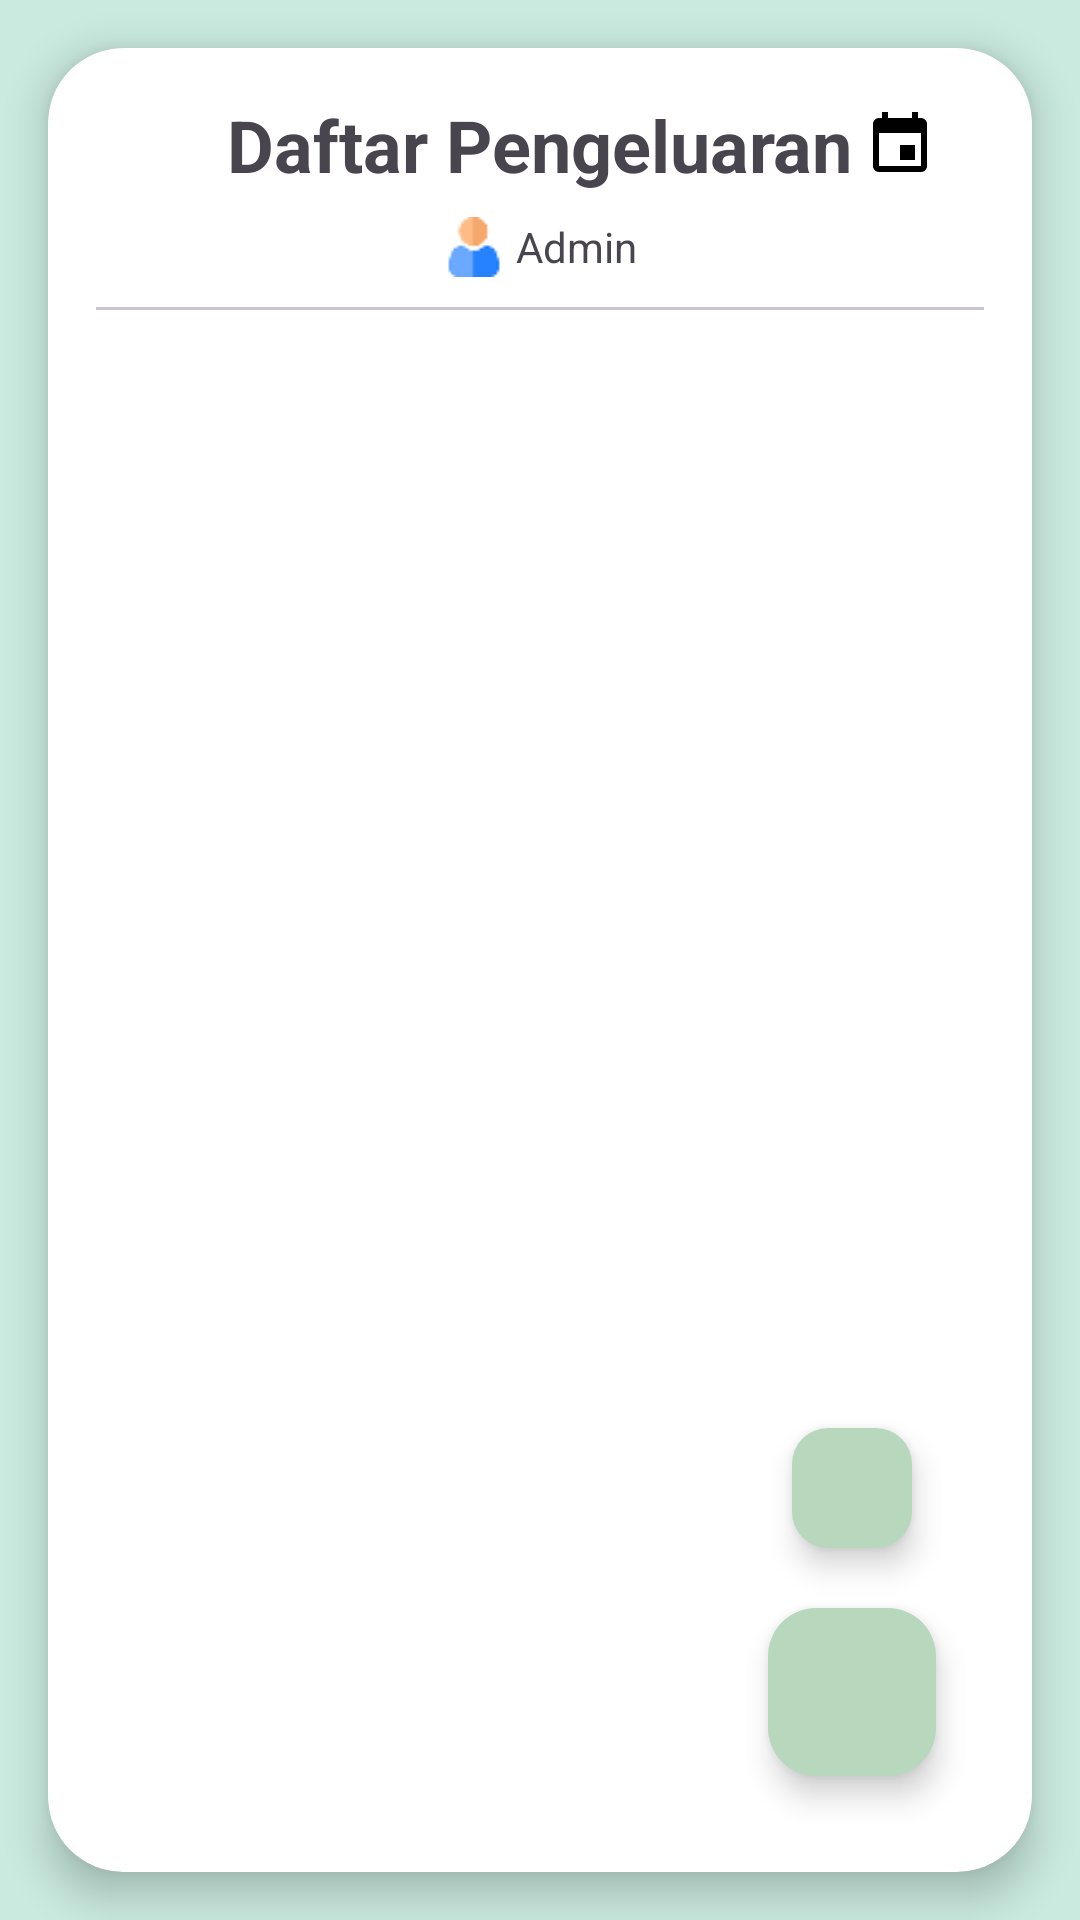

Reconstruct the res/layout file that produces this screen, plus the resources it refers to.
<!-- AndroidManifest.xml: application theme Theme.SimLing -->
<!-- res/layout/activity_funds.xml -->
<?xml version="1.0" encoding="utf-8"?>
<androidx.constraintlayout.widget.ConstraintLayout xmlns:android="http://schemas.android.com/apk/res/android"
    xmlns:app="http://schemas.android.com/apk/res-auto"
    xmlns:tools="http://schemas.android.com/tools"
    android:id="@+id/main"
    android:layout_width="match_parent"
    android:layout_height="match_parent"
    android:background="@color/background"
    tools:context=".views.activities.FundsActivity">

    <androidx.cardview.widget.CardView
        android:id="@+id/cardParent"
        android:layout_width="0dp"
        android:layout_height="match_parent"
        android:layout_marginStart="16dp"
        android:layout_marginTop="16dp"
        android:layout_marginEnd="16dp"
        android:layout_marginBottom="16dp"
        app:cardCornerRadius="25dp"
        app:cardElevation="8dp"
        app:layout_constraintBottom_toBottomOf="parent"
        app:layout_constraintEnd_toEndOf="parent"
        app:layout_constraintStart_toStartOf="parent"
        app:layout_constraintTop_toTopOf="parent">

        <androidx.constraintlayout.widget.ConstraintLayout
            android:layout_width="match_parent"
            android:layout_height="match_parent"
            android:gravity="center_horizontal"
            android:orientation="vertical"
            android:padding="16dp">

            <Button
                android:id="@+id/backBtn"
                style="?attr/materialIconButtonFilledStyle"
                android:backgroundTint="@color/green_pastel"
                android:layout_width="44dp"
                android:layout_height="44dp"
                android:padding="8dp"
                app:icon="@drawable/ic_back"
                app:iconTint="@color/black"
                app:layout_constraintStart_toStartOf="parent"
                app:layout_constraintTop_toTopOf="parent" />

            <ImageView
                android:id="@+id/icCalendar"
                android:layout_width="24dp"
                android:layout_height="24dp"
                android:layout_marginEnd="16dp"
                android:clickable="true"
                android:contentDescription="@string/content_image"
                android:src="@drawable/ic_calendar"
                app:layout_constraintBottom_toBottomOf="@+id/titleHeader"
                app:layout_constraintEnd_toEndOf="parent"
                app:layout_constraintTop_toTopOf="@+id/titleHeader" />

            <TextView
                android:id="@+id/titleHeader"
                android:layout_width="wrap_content"
                android:layout_height="wrap_content"
                android:text="Daftar Pengeluaran"
                android:textSize="24sp"
                android:textStyle="bold"
                app:layout_constraintEnd_toEndOf="parent"
                app:layout_constraintStart_toStartOf="parent"
                app:layout_constraintTop_toTopOf="parent" />

            <LinearLayout
                android:id="@+id/tvRole"
                android:layout_width="wrap_content"
                android:layout_height="wrap_content"
                android:layout_marginTop="8dp"
                android:gravity="center"
                android:orientation="horizontal"
                app:layout_constraintEnd_toEndOf="parent"
                app:layout_constraintStart_toStartOf="parent"
                app:layout_constraintTop_toBottomOf="@+id/titleHeader">

                <ImageView
                    android:layout_width="20dp"
                    android:layout_height="20dp"
                    android:src="@drawable/ic_avatar" />

                <TextView
                    android:layout_width="wrap_content"
                    android:layout_height="wrap_content"
                    android:layout_marginStart="4dp"
                    android:text="Admin"
                    android:textSize="14sp" />
            </LinearLayout>


            <com.google.android.material.divider.MaterialDivider
                android:id="@+id/materialDivider2"
                android:layout_width="match_parent"
                android:layout_height="wrap_content"
                android:layout_marginTop="38dp"
                app:layout_constraintTop_toBottomOf="@+id/titleHeader"
                tools:layout_editor_absoluteX="16dp" />

            <androidx.recyclerview.widget.RecyclerView
                android:id="@+id/rvFunds"
                android:layout_width="0dp"
                android:layout_height="0dp"
                android:clipToPadding="false"
                android:paddingBottom="16dp"
                app:layout_constraintBottom_toBottomOf="parent"
                app:layout_constraintEnd_toEndOf="parent"
                app:layout_constraintStart_toStartOf="parent"
                app:layout_constraintTop_toBottomOf="@+id/materialDivider2" />


            <com.google.android.material.floatingactionbutton.FloatingActionButton
                android:id="@+id/printBtn"
                style="?attr/floatingActionButtonSmallStyle"
                android:layout_width="wrap_content"
                android:layout_height="wrap_content"
                android:layout_marginBottom="16dp"
                app:backgroundTint="@color/green_pastel"
                app:layout_constraintBottom_toTopOf="@+id/addExpenseBtn"
                app:layout_constraintEnd_toEndOf="@+id/addExpenseBtn"
                app:layout_constraintStart_toStartOf="@+id/addExpenseBtn"
                app:srcCompat="@drawable/ic_print"
                app:tint="@color/black" />


            <com.google.android.material.floatingactionbutton.FloatingActionButton
                android:id="@+id/addExpenseBtn"
                android:layout_width="wrap_content"
                android:layout_height="wrap_content"
                android:layout_marginEnd="16dp"
                android:layout_marginBottom="16dp"
                app:backgroundTint="@color/green_pastel"
                app:layout_constraintBottom_toBottomOf="parent"
                app:layout_constraintEnd_toEndOf="parent"
                app:srcCompat="@drawable/ic_add"
                app:tint="@color/black" />

            <ProgressBar
                android:id="@+id/progress_bar"
                android:layout_width="wrap_content"
                android:layout_height="wrap_content"
                android:visibility="gone"
                app:layout_constraintBottom_toBottomOf="parent"
                app:layout_constraintEnd_toEndOf="parent"
                app:layout_constraintStart_toStartOf="parent"
                app:layout_constraintTop_toTopOf="parent" />

        </androidx.constraintlayout.widget.ConstraintLayout>
    </androidx.cardview.widget.CardView>
</androidx.constraintlayout.widget.ConstraintLayout>
<!-- resources referenced by this layout -->
<resources>
  <color name="background">#CAEADF</color>
  <color name="black">#FF000000</color>
  <color name="green_pastel">#B8D8BE</color>
  <!-- drawable ic_avatar: png bitmap (drawable, 716 bytes) -->
  <!-- drawable ic_calendar (drawable) -->
  <vector xmlns:android="http://schemas.android.com/apk/res/android"
      android:width="20dp"
      android:height="20dp"
      android:viewportWidth="20"
      android:viewportHeight="20">
      <path
          android:fillColor="#FF000000"
          android:pathData="M15.83 15.83H4.17V6.67h11.66m-2.5-5.84V2.5H6.67V0.83H5V2.5H4.17C3.24 2.5 2.5 3.24 2.5 4.17v11.66c0 0.45 0.18 0.87 0.49 1.18 0.31 0.31 0.73 0.49 1.18 0.49h11.66c0.45 0 0.87-0.18 1.18-0.49 0.31-0.31 0.49-0.73 0.49-1.18V4.17c0-0.45-0.18-0.87-0.49-1.18-0.31-0.31-0.73-0.49-1.18-0.49H15V0.83M14.17 10H10v4.17h4.17V10Z"/>
  </vector>
  <string name="content_image">Image View</string>
  <style name="Theme.SimLing" parent="Base.Theme.SimLing" />
  <style name="Base.Theme.SimLing" parent="Theme.Material3.Light.NoActionBar">\
      </style>
</resources>
